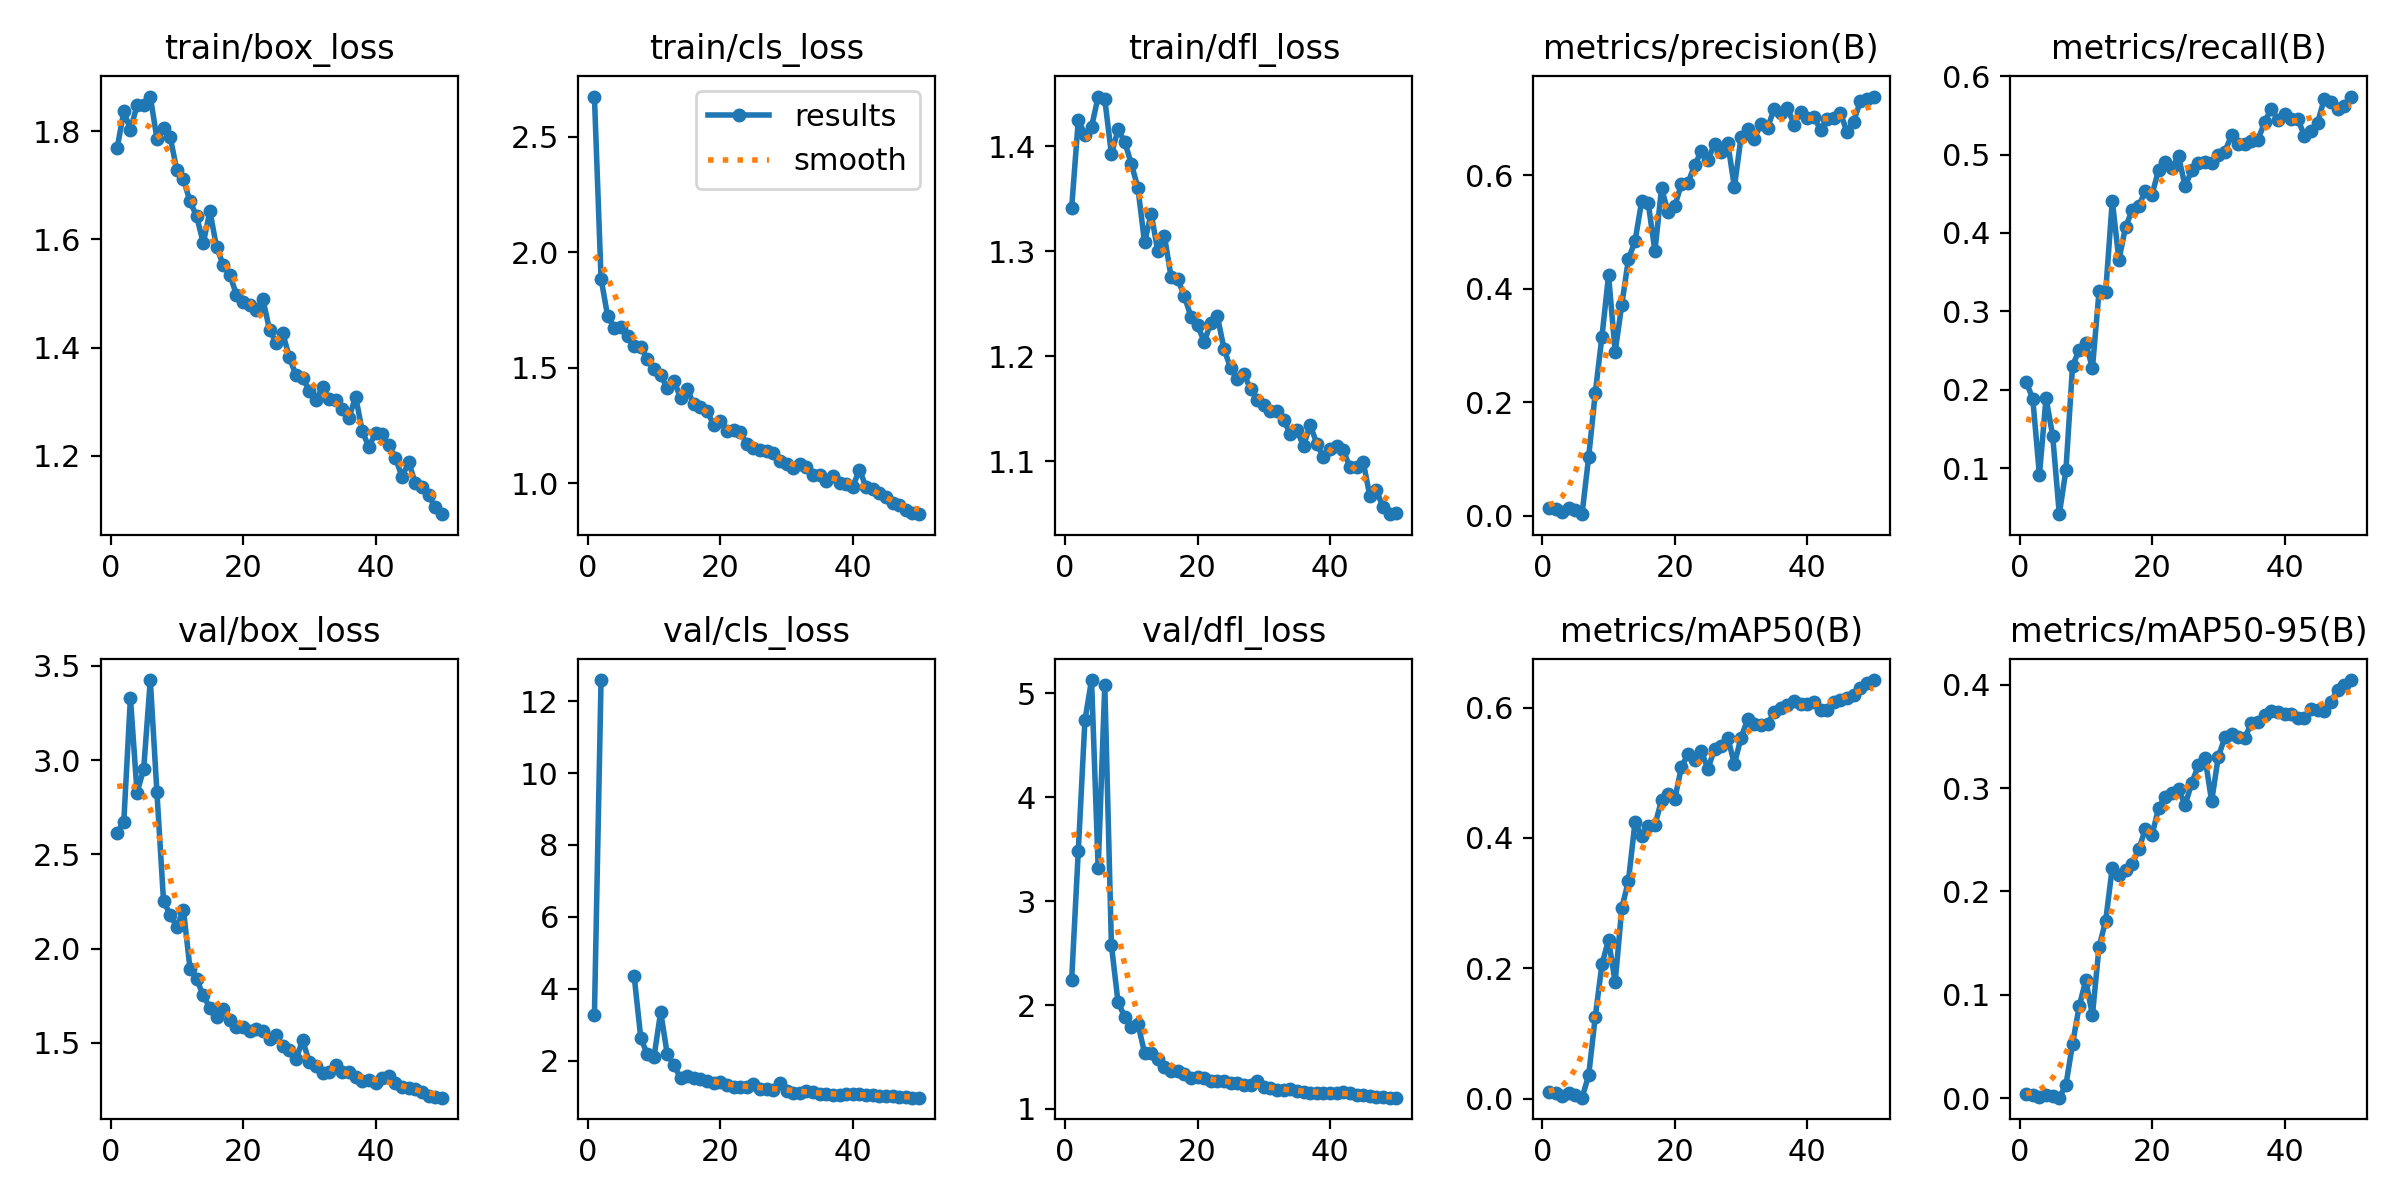

Data behind this chart, as committed beside it:
epoch, time, train/box_loss, train/cls_loss, train/dfl_loss, metrics/precision(B), metrics/recall(B), metrics/mAP50(B), metrics/mAP50-95(B), val/box_loss, val/cls_loss, val/dfl_loss, lr/pg0, lr/pg1, lr/pg2
1, 5.285, 1.769, 2.673, 1.342, 0.01353, 0.2102, 0.01054, 0.00359, 2.616, 3.263, 2.245, 0.0883, 0.0013, 0.0013
2, 9.502, 1.837, 1.886, 1.425, 0.0119, 0.1883, 0.00892, 0.00341, 2.672, 12.59, 3.486, 0.07565, 0.002647, 0.002647
3, 13.51, 1.803, 1.722, 1.411, 0.00621, 0.09133, 0.00349, 0.00115, 3.331, inf, 4.74, 0.06294, 0.003938, 0.003938
4, 17.5, 1.848, 1.674, 1.419, 0.01319, 0.1895, 0.00845, 0.00304, 2.827, inf, 5.129, 0.05017, 0.005173, 0.005173
5, 21.44, 1.849, 1.678, 1.448, 0.01049, 0.1414, 0.00619, 0.00222, 2.953, inf, 3.317, 0.03735, 0.006354, 0.006354
6, 25.47, 1.864, 1.635, 1.445, 0.00267, 0.04141, 0.00145, 0.00045, 3.424, inf, 5.077, 0.02448, 0.007478, 0.007478
7, 29.3, 1.786, 1.596, 1.393, 0.1037, 0.09742, 0.03578, 0.01275, 2.83, 4.346, 2.575, 0.01155, 0.008548, 0.008548
8, 33.17, 1.806, 1.588, 1.416, 0.2171, 0.2304, 0.126, 0.0524, 2.251, 2.624, 2.027, 0.008614, 0.008614, 0.008614
9, 37.22, 1.79, 1.537, 1.405, 0.3154, 0.251, 0.2059, 0.08893, 2.181, 2.17, 1.887, 0.008416, 0.008416, 0.008416
10, 41.08, 1.728, 1.494, 1.384, 0.4239, 0.2597, 0.2436, 0.114, 2.115, 2.111, 1.786, 0.008218, 0.008218, 0.008218
11, 44.96, 1.711, 1.466, 1.361, 0.2892, 0.2274, 0.1783, 0.08026, 2.205, 3.356, 1.819, 0.00802, 0.00802, 0.00802
12, 48.87, 1.67, 1.413, 1.309, 0.3722, 0.3254, 0.2924, 0.1462, 1.893, 2.171, 1.541, 0.007822, 0.007822, 0.007822
13, 52.68, 1.643, 1.443, 1.336, 0.4525, 0.3248, 0.3339, 0.1716, 1.837, 1.884, 1.538, 0.007624, 0.007624, 0.007624
14, 56.5, 1.593, 1.371, 1.3, 0.4843, 0.441, 0.4245, 0.2231, 1.752, 1.508, 1.479, 0.007426, 0.007426, 0.007426
15, 60.4, 1.652, 1.408, 1.315, 0.5546, 0.3655, 0.4031, 0.2155, 1.685, 1.572, 1.404, 0.007228, 0.007228, 0.007228
16, 64.38, 1.586, 1.342, 1.276, 0.5507, 0.4077, 0.4182, 0.221, 1.639, 1.516, 1.36, 0.00703, 0.00703, 0.00703
17, 68.36, 1.554, 1.329, 1.274, 0.4666, 0.4288, 0.4195, 0.2266, 1.682, 1.499, 1.361, 0.006832, 0.006832, 0.006832
18, 72.27, 1.535, 1.315, 1.258, 0.5773, 0.4342, 0.4582, 0.2407, 1.622, 1.429, 1.341, 0.006634, 0.006634, 0.006634
19, 76.15, 1.498, 1.251, 1.238, 0.5349, 0.4539, 0.4672, 0.2604, 1.587, 1.376, 1.296, 0.006436, 0.006436, 0.006436
20, 80, 1.483, 1.271, 1.23, 0.5467, 0.4488, 0.4599, 0.2546, 1.583, 1.396, 1.311, 0.006238, 0.006238, 0.006238
21, 84.06, 1.478, 1.227, 1.214, 0.5846, 0.4808, 0.5084, 0.2808, 1.565, 1.311, 1.298, 0.00604, 0.00604, 0.00604
22, 87.92, 1.47, 1.23, 1.232, 0.5873, 0.4905, 0.5293, 0.2917, 1.574, 1.252, 1.273, 0.005842, 0.005842, 0.005842
23, 91.91, 1.489, 1.221, 1.238, 0.6184, 0.4831, 0.5201, 0.2953, 1.564, 1.258, 1.27, 0.005644, 0.005644, 0.005644
24, 95.76, 1.433, 1.17, 1.207, 0.6425, 0.4977, 0.5329, 0.299, 1.519, 1.27, 1.267, 0.005446, 0.005446, 0.005446
25, 99.73, 1.409, 1.153, 1.189, 0.6268, 0.4593, 0.506, 0.2836, 1.542, 1.337, 1.254, 0.005248, 0.005248, 0.005248
26, 103.8, 1.426, 1.144, 1.178, 0.6563, 0.4803, 0.5365, 0.3051, 1.484, 1.206, 1.247, 0.00505, 0.00505, 0.00505
27, 107.9, 1.382, 1.141, 1.183, 0.6409, 0.4891, 0.5417, 0.3218, 1.464, 1.201, 1.233, 0.004852, 0.004852, 0.004852
28, 111.7, 1.349, 1.131, 1.169, 0.657, 0.4899, 0.5534, 0.3292, 1.415, 1.187, 1.227, 0.004654, 0.004654, 0.004654
29, 115.6, 1.343, 1.098, 1.159, 0.5794, 0.4889, 0.5137, 0.2871, 1.513, 1.377, 1.271, 0.004456, 0.004456, 0.004456
30, 119.5, 1.321, 1.082, 1.153, 0.6678, 0.4988, 0.5538, 0.3303, 1.4, 1.154, 1.214, 0.004258, 0.004258, 0.004258
31, 123.3, 1.303, 1.069, 1.148, 0.6823, 0.5037, 0.5817, 0.349, 1.377, 1.108, 1.2, 0.00406, 0.00406, 0.00406
32, 127.3, 1.327, 1.082, 1.148, 0.6651, 0.5245, 0.5743, 0.3525, 1.339, 1.101, 1.18, 0.003862, 0.003862, 0.003862
33, 131.1, 1.305, 1.072, 1.14, 0.6908, 0.5134, 0.5739, 0.3491, 1.347, 1.149, 1.181, 0.003664, 0.003664, 0.003664
34, 135, 1.302, 1.038, 1.126, 0.6833, 0.5139, 0.5748, 0.348, 1.383, 1.124, 1.19, 0.003466, 0.003466, 0.003466
35, 138.9, 1.286, 1.036, 1.13, 0.7178, 0.5169, 0.5928, 0.3631, 1.348, 1.082, 1.175, 0.003268, 0.003268, 0.003268
36, 142.8, 1.271, 1.01, 1.115, 0.7109, 0.519, 0.5993, 0.3635, 1.345, 1.066, 1.165, 0.00307, 0.00307, 0.00307
37, 146.8, 1.309, 1.034, 1.135, 0.7195, 0.5412, 0.604, 0.3706, 1.318, 1.049, 1.157, 0.002872, 0.002872, 0.002872
38, 150.8, 1.245, 1.001, 1.117, 0.6894, 0.5586, 0.6097, 0.3746, 1.298, 1.04, 1.151, 0.002674, 0.002674, 0.002674
39, 154.6, 1.217, 0.9983, 1.104, 0.7128, 0.5438, 0.6051, 0.3737, 1.306, 1.063, 1.155, 0.002476, 0.002476, 0.002476
40, 158.4, 1.242, 0.9842, 1.112, 0.7015, 0.5519, 0.6052, 0.3714, 1.286, 1.06, 1.154, 0.002278, 0.002278, 0.002278
41, 176.5, 1.24, 1.06, 1.115, 0.7039, 0.5452, 0.6082, 0.3718, 1.314, 1.074, 1.158, 0.00208, 0.00208, 0.00208
42, 180.2, 1.22, 0.9844, 1.111, 0.6801, 0.5455, 0.5964, 0.3677, 1.323, 1.042, 1.163, 0.001882, 0.001882, 0.001882
43, 184, 1.196, 0.9754, 1.094, 0.7003, 0.524, 0.5966, 0.3682, 1.288, 1.043, 1.155, 0.001684, 0.001684, 0.001684
44, 187.6, 1.161, 0.9575, 1.095, 0.7011, 0.5302, 0.608, 0.3766, 1.265, 1.012, 1.139, 0.001486, 0.001486, 0.001486
45, 191.2, 1.188, 0.9389, 1.1, 0.7108, 0.5408, 0.612, 0.3755, 1.261, 1.022, 1.138, 0.001288, 0.001288, 0.001288
46, 194.9, 1.15, 0.9136, 1.067, 0.6764, 0.5709, 0.6151, 0.375, 1.255, 1.013, 1.123, 0.00109, 0.00109, 0.00109
47, 198.6, 1.143, 0.9051, 1.072, 0.6949, 0.5667, 0.6198, 0.3834, 1.242, 0.9968, 1.115, 0.000892, 0.000892, 0.000892
48, 202.3, 1.128, 0.8831, 1.056, 0.7307, 0.5578, 0.6293, 0.3948, 1.221, 0.9781, 1.111, 0.000694, 0.000694, 0.000694
49, 206, 1.105, 0.8717, 1.05, 0.7344, 0.5615, 0.637, 0.3998, 1.212, 0.9693, 1.109, 0.000496, 0.000496, 0.000496
50, 209.7, 1.092, 0.8667, 1.051, 0.7392, 0.5739, 0.6422, 0.4044, 1.21, 0.9673, 1.108, 0.000298, 0.000298, 0.000298
